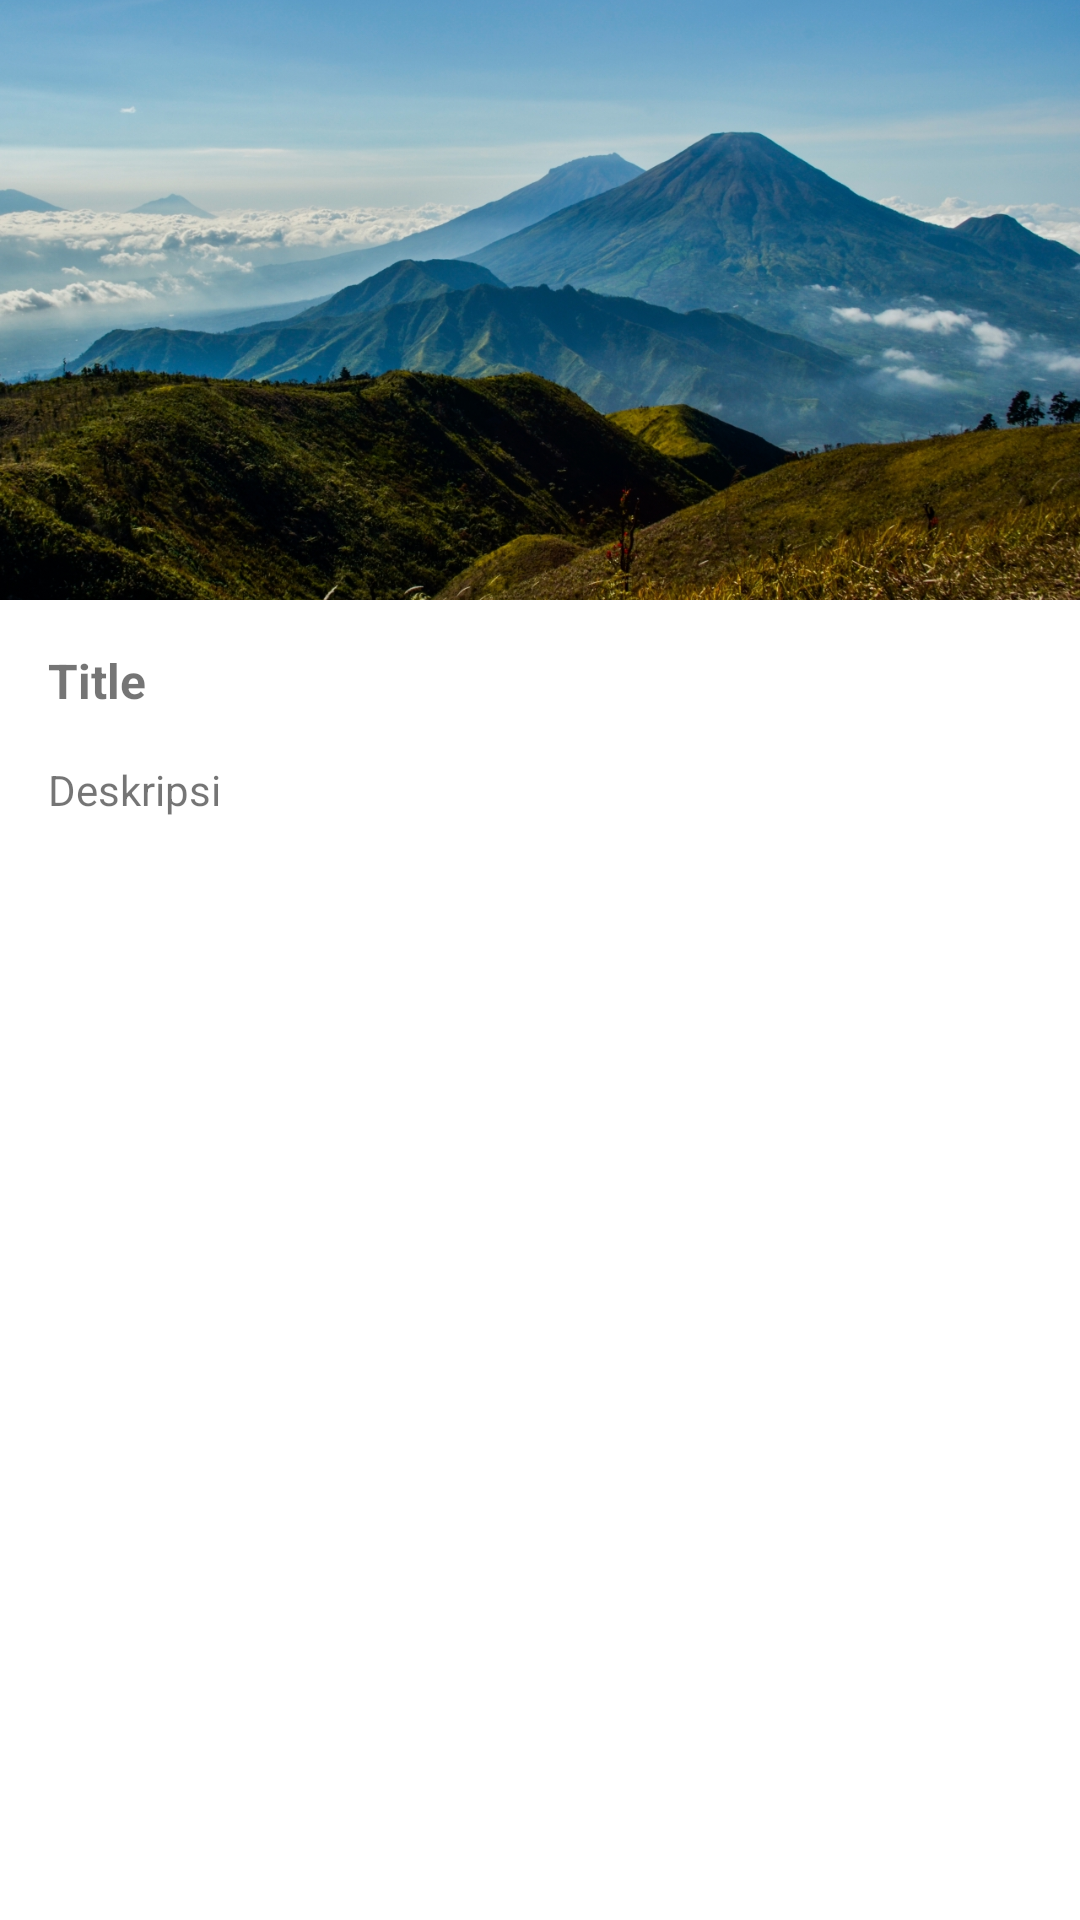

Layout XML and referenced resources for this Android screen:
<!-- AndroidManifest.xml: application theme Theme.Zulbelajarandroid -->
<!-- res/layout/destination_detail.xml -->
<?xml version="1.0" encoding="utf-8"?>
<ScrollView xmlns:android="http://schemas.android.com/apk/res/android"
    xmlns:app="http://schemas.android.com/apk/res-auto"
    android:orientation="vertical"
    android:layout_width="match_parent"
    android:layout_height="match_parent">

   <LinearLayout
       android:layout_width="match_parent"
       android:layout_height="wrap_content"
       android:orientation="vertical">
       <ImageView
           android:id="@+id/detail_image"
           android:layout_width="match_parent"
           android:layout_height="200dp"
           android:scaleType="centerCrop"
           android:adjustViewBounds="true"
           android:src="@drawable/gunung_prau" />

       <TextView
           android:id="@+id/dest_detail_title"
           android:layout_width="match_parent"
           android:layout_height="wrap_content"
           android:textSize="16sp"
           android:textStyle="bold"
           android:layout_margin="16dp"
           android:text="Title"/>

       <TextView
           android:id="@+id/destination_description"
           android:layout_width="match_parent"
           android:layout_height="wrap_content"
           android:layout_marginStart="16dp"
           android:text="Deskripsi"/>
   </LinearLayout>

</ScrollView>
<!-- resources referenced by this layout -->
<resources>
  <!-- drawable gunung_prau: jpg bitmap (drawable, 814643 bytes) -->
  <style name="Theme.Zulbelajarandroid" parent="Theme.MaterialComponents.Light.NoActionBar" />
</resources>
